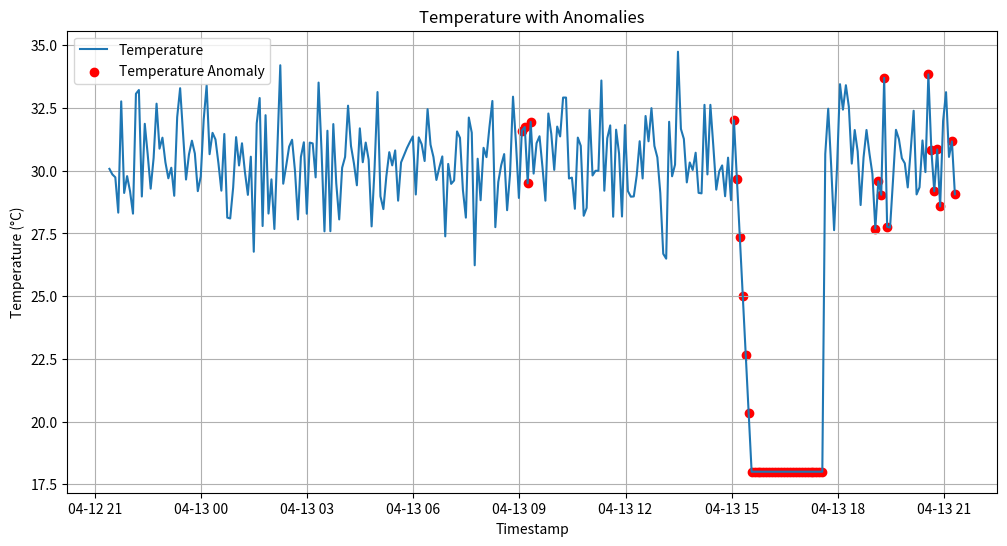
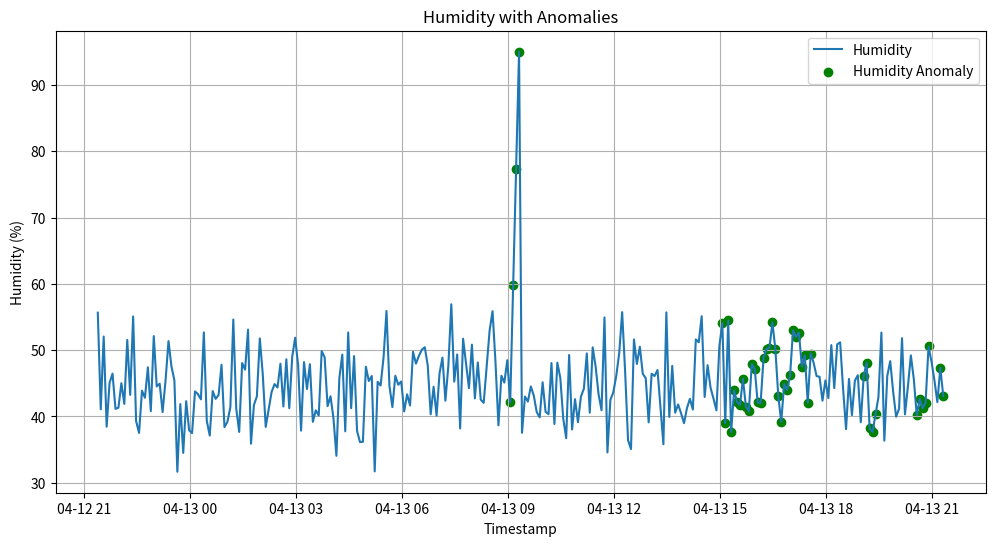
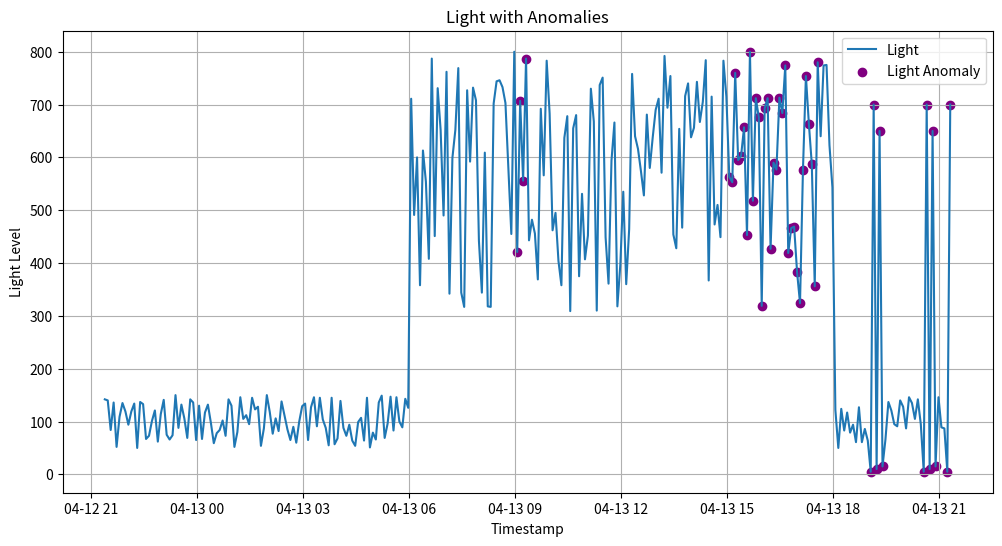

Here is the Python script that generated these plots, in order:
import pandas as pd
import numpy as np
from datetime import datetime, timedelta

# Define start and end times
start_time = datetime(2025, 4, 12, 21, 24, 0)  # Starting time
end_time = start_time + timedelta(hours=24)  # 24 hours later

# Generate timestamps at 5-minute intervals
timestamps = pd.date_range(start=start_time, end=end_time, freq='5 min', inclusive='left')  # Exclude the last timestamp to ensure 288 points
timestamps_list = timestamps.tolist()

# Define ranges for temperature, humidity, and light
normal_temp_range = (24, 37)
normal_humidity_range = (30, 60)
normal_light_day_range = (300, 800)
normal_light_night_range = (50, 150)

# Define typical day/night hours 
day_start_hour = 6
day_end_hour = 18

# Generate temperature data
num_points = len(timestamps)
temp_mean = np.mean(normal_temp_range)
temperature = np.random.normal(loc=temp_mean, scale=1.5, size=num_points)
temperature = np.clip(temperature, normal_temp_range[0], normal_temp_range[1])  # Ensure values stay within the normal range

# Generate humidity data
humidity_mean = np.mean(normal_humidity_range)
humidity = np.random.normal(loc=humidity_mean, scale=5, size=num_points)
humidity = np.clip(humidity, normal_humidity_range[0], normal_humidity_range[1])  # Ensure values stay within the normal range

# Generate light data
light = []
for ts in timestamps:
    hour = ts.hour
    if day_start_hour <= hour < day_end_hour:
        light_value = np.random.randint(normal_light_day_range[0], normal_light_day_range[1] + 1)
    else:
        light_value = np.random.randint(normal_light_night_range[0], normal_light_night_range[1] + 1)
    light.append(light_value)
light = np.array(light)

# Create DataFrame
normal_data = pd.DataFrame({
    'timestamp': timestamps,
    'temperature': temperature,
    'humidity': humidity,
    'light': light
})
normal_data['label'] = 0  # Normal data label

# Print the first few rows of the DataFrame
print(normal_data.head())
print(f"Total data points generated: {len(normal_data)}")
# Save the normal data to a CSV file
normal_data.to_csv('indoor_data.csv', index=False)


# --- Anomaly Injection Logic Below ---

# Define time interval
time_interval = timedelta(minutes=5)

# 1. Rapid Increase in Humidity (Water Leak Simulation)
anomaly_time_start_humidity = datetime(2025, 4, 13, 9, 0, 0)
anomaly_duration_humidity = timedelta(minutes=15)
num_steps_humidity = int(anomaly_duration_humidity / time_interval) + 1

if not normal_data[normal_data['timestamp'] >= anomaly_time_start_humidity].empty:
    start_index_humidity = normal_data.index[normal_data['timestamp'] >= anomaly_time_start_humidity][0]
    indices_humidity = range(start_index_humidity, start_index_humidity + num_steps_humidity)

    normal_humidity_at_start = normal_data.loc[start_index_humidity, 'humidity']
    humidity_increase_values = np.linspace(normal_humidity_at_start, 95, len(indices_humidity))
    normal_data.loc[indices_humidity, 'humidity'] = humidity_increase_values
    normal_data.loc[indices_humidity, 'label'] = 1
else:
    print(f"Warning: No matching timestamp found for {anomaly_time_start_humidity}")

# 2. Sustained Low Temperature (AC Malfunction Simulation)
anomaly_time_start_temp = datetime(2025, 4, 13, 15, 0, 0)
anomaly_duration_temp_ramp = timedelta(minutes=30)
num_steps_temp_ramp = int(anomaly_duration_temp_ramp / time_interval) + 1
anomaly_duration_temp_sustain = timedelta(hours=2)
num_steps_temp_sustain = int(anomaly_duration_temp_sustain / time_interval)

if not normal_data[normal_data['timestamp'] >= anomaly_time_start_temp].empty:
    start_index_temp = normal_data.index[normal_data['timestamp'] >= anomaly_time_start_temp][0]
    indices_temp_ramp = range(start_index_temp, start_index_temp + num_steps_temp_ramp)
    indices_temp_sustain = range(start_index_temp + num_steps_temp_ramp, start_index_temp + num_steps_temp_ramp + num_steps_temp_sustain)

    normal_temp_at_start = normal_data.loc[start_index_temp, 'temperature']
    temp_decrease_values = np.linspace(normal_temp_at_start, 18, len(indices_temp_ramp))
    normal_data.loc[indices_temp_ramp, 'temperature'] = temp_decrease_values
    normal_data.loc[indices_temp_ramp, 'label'] = 1
    normal_data.loc[indices_temp_sustain, 'temperature'] = 18
    normal_data.loc[indices_temp_sustain, 'label'] = 1
else:
    print(f"Warning: No matching timestamp found for {anomaly_time_start_temp}")

# 3. Unexpected Fluctuations in Illumination (Faulty Wiring Simulation at Night)
anomaly_times_light = [
    datetime(2025, 4, 13, 19, 4, 0),  
    datetime(2025, 4, 13, 20, 34, 0),  
    datetime(2025, 4, 13, 21, 14, 0)
]

for anomaly_time in anomaly_times_light:
    try:
        # Find the index of the anomaly timestamp
        index_light = normal_data.index[normal_data['timestamp'] == anomaly_time][0]
        
        # Introduce a flicker pattern over 5 consecutive timestamps
        flicker_pattern = [5, 700, 10, 650, 15]  # Alternating low and high values for nighttime
        for i, flicker_value in enumerate(flicker_pattern):
            if index_light + i < len(normal_data):  # Ensure we don't go out of bounds
                normal_data.loc[index_light + i, 'light'] = flicker_value
                normal_data.loc[index_light + i, 'label'] = 1  # Mark as anomaly
    except IndexError:
        print(f"Warning: Timestamp {anomaly_time} not found in the generated data.")


# --- Inspection of the Modified DataFrame ---
print("\n--- Modified DataFrame Head and Tail ---")
print(normal_data.head())
print(normal_data.tail())

print("\n--- Label Value Counts ---")
print(normal_data['label'].value_counts())

# --- Optional: Plotting for Visual Inspection ---
import matplotlib.pyplot as plt

plt.figure(figsize=(12, 6))
plt.plot(normal_data['timestamp'], normal_data['temperature'], label='Temperature')
plt.scatter(normal_data[normal_data['label'] == 1]['timestamp'], normal_data[normal_data['label'] == 1]['temperature'], color='red', marker='o', label='Temperature Anomaly')
plt.xlabel('Timestamp')
plt.ylabel('Temperature (°C)')
plt.title('Temperature with Anomalies')
plt.legend()
plt.grid(True)
plt.show()

plt.figure(figsize=(12, 6))
plt.plot(normal_data['timestamp'], normal_data['humidity'], label='Humidity')
plt.scatter(normal_data[normal_data['label'] == 1]['timestamp'], normal_data[normal_data['label'] == 1]['humidity'], color='green', marker='o', label='Humidity Anomaly')
plt.xlabel('Timestamp')
plt.ylabel('Humidity (%)')
plt.title('Humidity with Anomalies')
plt.legend()
plt.grid(True)
plt.show()

plt.figure(figsize=(12, 6))
plt.plot(normal_data['timestamp'], normal_data['light'], label='Light')
plt.scatter(normal_data[normal_data['label'] == 1]['timestamp'], normal_data[normal_data['label'] == 1]['light'], color='purple', marker='o', label='Light Anomaly')
plt.xlabel('Timestamp')
plt.ylabel('Light Level')
plt.title('Light with Anomalies')
plt.legend()
plt.grid(True)
plt.show()
# Save the modified DataFrame with anomalies to a new CSV file
normal_data.to_csv('indoor_data_with_anomalies.csv', index=False)

print("CSV file with anomalies has been saved as 'indoor_data_with_anomalies.csv'.")